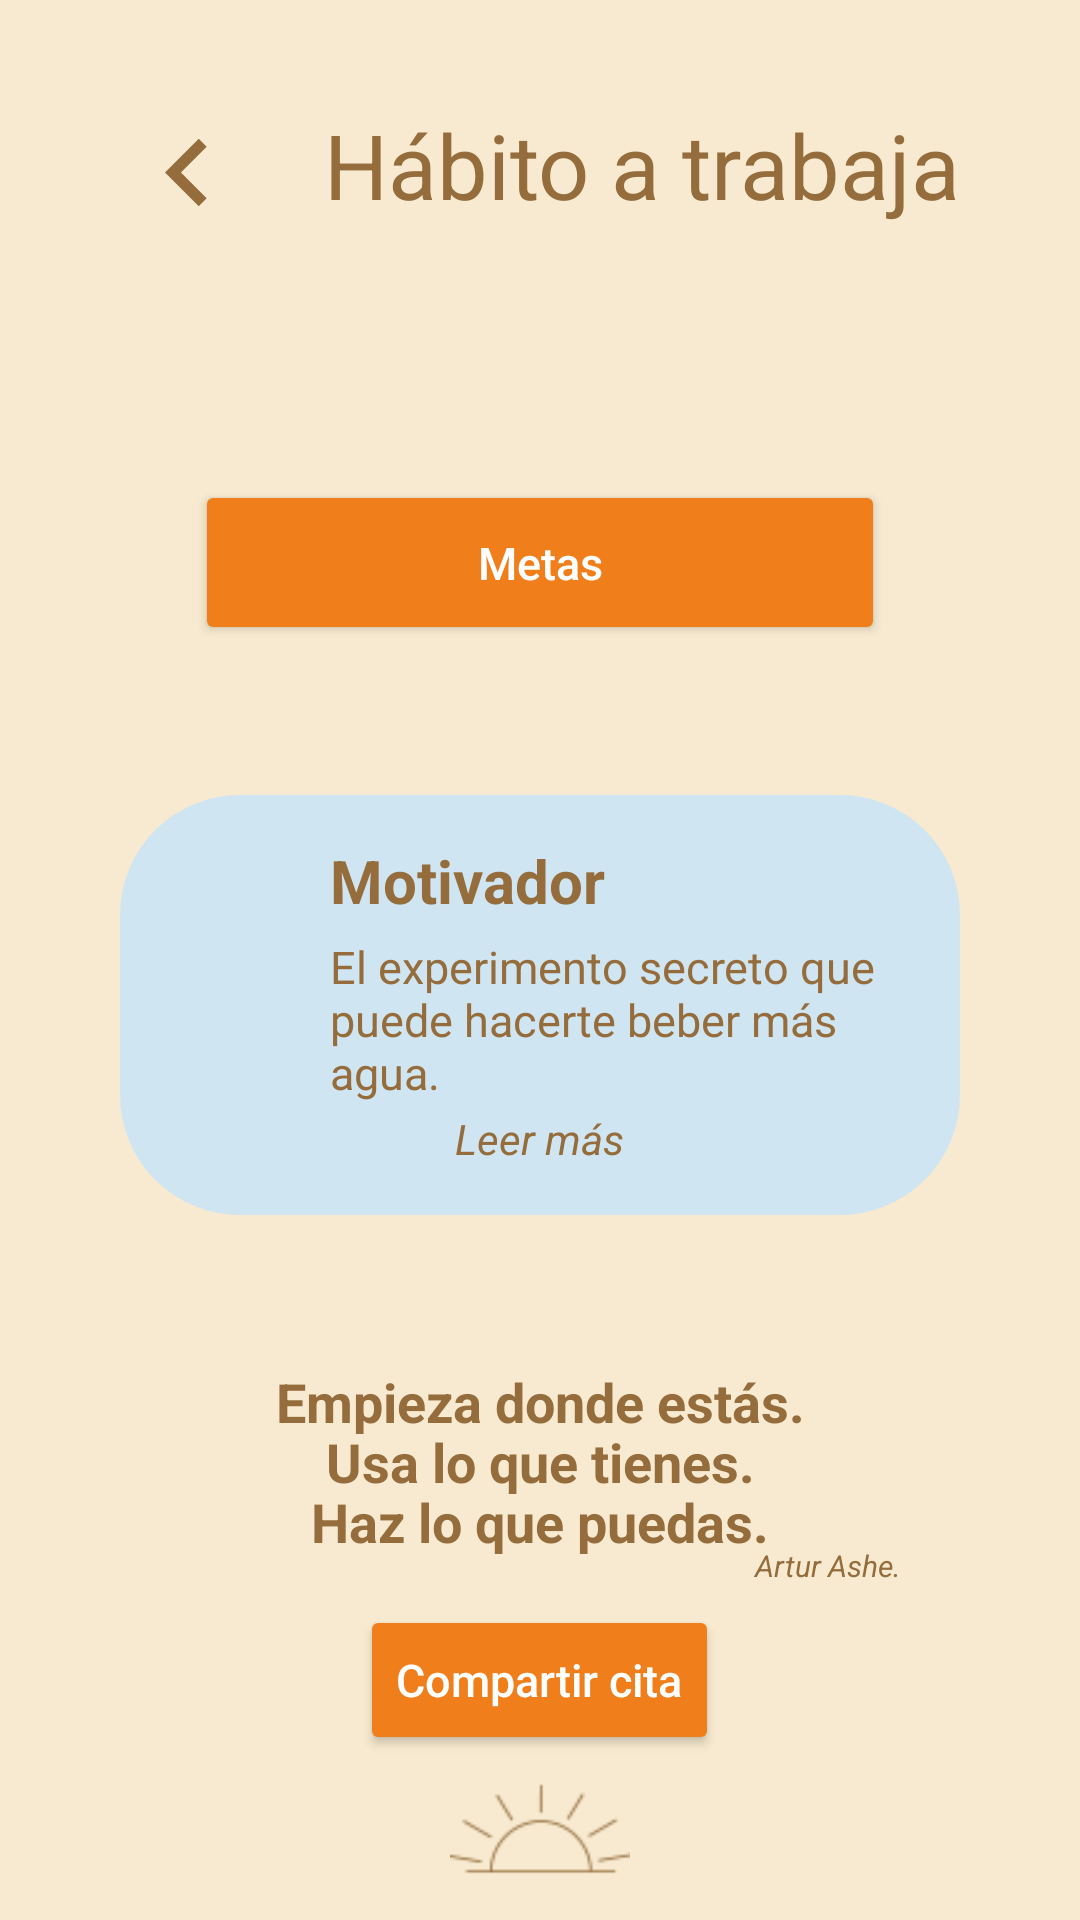

Here is an Android app screen rendered from its layout file. Give the layout XML and the strings, colors and styles it references.
<!-- AndroidManifest.xml: application theme Theme.Ser -->
<!-- res/layout/activity_habito_trabajar.xml -->
<?xml version="1.0" encoding="utf-8"?>
<LinearLayout xmlns:android="http://schemas.android.com/apk/res/android"
    xmlns:app="http://schemas.android.com/apk/res-auto"
    xmlns:tools="http://schemas.android.com/tools"
    android:orientation="vertical"
    android:layout_width="match_parent"
    android:layout_height="match_parent"
    android:paddingLeft="40dp"
    android:paddingRight="40dp"
    android:paddingTop="30dp"
    android:background="@color/fondo"
    tools:context=".HabitoTrabajarActivity">
<LinearLayout
    android:layout_width="wrap_content"
    android:layout_height="70dp">

    <ImageView
        android:id="@+id/navegar"
        android:layout_width="45dp"
        android:layout_height="55dp"
        android:src="@drawable/ic_baseline_navigate_before_24" />

    <TextView
        android:id="@+id/titulo"
        android:layout_width="268dp"
        android:layout_height="50dp"
        android:layout_gravity="center_horizontal"
        android:gravity="center"
        android:text="@string/habito_a_trabajar"
        android:textColor="@color/titulos"
        android:textSize="30sp" />

</LinearLayout>


    <Button
        android:id="@+id/btnMetas"
        android:layout_width="230dp"
        android:layout_height="55dp"
        android:elevation="5dp"
        android:layout_gravity="center_horizontal"
        android:layout_marginTop="60dp"
        android:backgroundTint="@color/btnFuerte"
        android:textSize="15sp"
        android:text="@string/metas"
        android:textColor="@color/white"
        app:cornerRadius="40dp"
        android:textAllCaps="false"/>

    <RelativeLayout
        android:id="@+id/btnMotivador"
        android:layout_width="match_parent"
        android:layout_height="140dp"
        android:layout_marginTop="50dp"
        android:background="@drawable/round_azul_button"
        android:gravity="center_horizontal">

        <LinearLayout
            android:layout_width="wrap_content"
            android:layout_height="wrap_content"
            android:layout_alignParentTop="true"
            android:layout_marginStart="60dp"
            android:layout_marginLeft="5dp"
            android:layout_marginTop="5dp"
            android:orientation="vertical"
            android:padding="10dp">

            <TextView
                android:id="@+id/txtTitulo2"
                android:layout_width="match_parent"
                android:layout_height="wrap_content"
                android:layout_marginBottom="5dp"
                android:text="@string/motivador"
                android:textColor="@color/titulos"
                android:textSize="20sp"
                android:textStyle="bold" />

            <TextView
                android:id="@+id/txtDetalle2"
                android:layout_width="match_parent"
                android:layout_height="wrap_content"
                android:layout_marginBottom="5dp"
                android:text="@string/el_experimento_secreto"
                android:textColor="@color/titulos"
                android:textSize="15sp" />
        </LinearLayout>

        <ImageView
            android:id="@+id/imageviewFoco"
            android:layout_width="45dp"
            android:layout_height="55dp"
            android:layout_marginStart="10dp"
            android:layout_marginTop="10dp"
            android:src="@drawable/ic_bombilla" />

        <LinearLayout
            android:layout_width="match_parent"
            android:layout_height="wrap_content"
            android:gravity="center_horizontal"
            android:layout_marginTop="85dp"
            android:orientation="horizontal">

            <TextView
                android:id="@+id/txtLeerMas"
                android:layout_width="wrap_content"
                android:text="Leer más"
                android:layout_height="match_parent"
                android:textColor="@color/titulos"
                android:layout_marginTop="20dp"
                android:elevation="5dp"
                android:textStyle="italic"/>
        </LinearLayout>
    </RelativeLayout>

    <RelativeLayout
        android:layout_width="match_parent"
        android:layout_height="130dp"
        android:layout_marginTop="50dp">

        <TextView
            android:id="@+id/txtFrase1"
            android:layout_width="match_parent"
            android:layout_height="match_parent"
            android:gravity="center_horizontal"
            android:text="@string/empieza_donde_estas"
            android:textColor="@color/titulos"
            android:textStyle="bold"
            android:textSize="18sp"/>

        <TextView
            android:id="@+id/txtFrase2"
            android:layout_width="match_parent"
            android:layout_height="match_parent"
            android:text="@string/usa_lo_que_tienes"
            android:layout_marginTop="20dp"
            android:gravity="center_horizontal"
            android:textColor="@color/titulos"
            android:textStyle="bold"
            android:textSize="18sp"/>

        <TextView
            android:id="@+id/txtFrase3"
            android:layout_width="match_parent"
            android:layout_height="match_parent"
            android:text="@string/haz_lo_que_puedas"
            android:layout_marginTop="40dp"
            android:gravity="center_horizontal"
            android:textColor="@color/titulos"
            android:textStyle="bold"
            android:textSize="18sp"/>

        <TextView
            android:id="@+id/txtAutor"
            android:layout_width="wrap_content"
            android:layout_height="wrap_content"
            android:text="@string/artur_ashse"
            android:layout_marginTop="60dp"
            android:gravity="center_horizontal"
            android:layout_marginEnd="20dp"
            android:textColor="@color/titulos"
            android:layout_alignParentRight="true"
            android:layout_marginRight="15dp"
            android:textStyle="italic"
            android:textSize="10sp"/>

        <Button
            android:id="@+id/btnCompartir"
            android:layout_width="wrap_content"
            android:layout_height="match_parent"
            android:layout_marginTop="80dp"
            android:gravity="center"
            android:layout_centerHorizontal="true"
            android:backgroundTint="@color/btnFuerte"
            android:elevation="5dp"
            android:text="@string/btn_compartir_cita"
            android:textAllCaps="false"
            android:textColor="@color/white"
            android:textSize="15sp"
            app:cornerRadius="40dp" />

    </RelativeLayout>


    <RelativeLayout
        android:layout_width="match_parent"
        android:layout_height="wrap_content"
        android:gravity="center">

        <LinearLayout
            android:layout_width="wrap_content"
            android:layout_height="match_parent"
            android:layout_gravity="center"
            android:layout_alignParentBottom="true">

            <ImageView
                android:id="@+id/imageView3"
                android:layout_width="80dp"
                android:layout_height="60dp"
                android:layout_gravity="bottom"
                app:srcCompat="@drawable/sol4" />

        </LinearLayout>

    </RelativeLayout>

</LinearLayout>
<!-- resources referenced by this layout -->
<resources>
  <color name="btnFuerte">#f07e1a</color>
  <color name="fondo">#f7ead0</color>
  <color name="titulos">#956c3b</color>
  <color name="white">#FFFFFFFF</color>
  <!-- drawable ic_baseline_navigate_before_24 (drawable) -->
  <vector android:height="24dp" android:tint="#956C3B"
      android:viewportHeight="24" android:viewportWidth="24"
      android:width="24dp" xmlns:android="http://schemas.android.com/apk/res/android">
      <path android:fillColor="@android:color/white" android:pathData="M15.41,7.41L14,6l-6,6 6,6 1.41,-1.41L10.83,12z"/>
  </vector>
  <!-- drawable round_azul_button (drawable) -->
  <?xml version="1.0" encoding="utf-8"?>
  <selector xmlns:android="http://schemas.android.com/apk/res/android">
      <item>
          <shape android:shape= "rectangle">
              <solid android:color="@color/btnClaro"></solid>
              <corners android:radius="40dp"></corners>
          </shape>
      </item>
  </selector>
  <!-- drawable sol4: png bitmap (drawable, 2726 bytes) -->
  <string name="artur_ashse">Artur Ashe.</string>
  <string name="btn_compartir_cita">Compartir cita</string>
  <string name="el_experimento_secreto">El experimento secreto que puede hacerte beber más agua.</string>
  <string name="empieza_donde_estas">Empieza donde estás.</string>
  <string name="habito_a_trabajar">Hábito a trabajar</string>
  <string name="haz_lo_que_puedas">Haz lo que puedas.</string>
  <string name="metas">Metas</string>
  <string name="motivador">Motivador</string>
  <string name="usa_lo_que_tienes">Usa lo que tienes.</string>
  <style name="Theme.Ser" parent="Theme.MaterialComponents.DayNight.NoActionBar">
          
          <item name="colorPrimary">@color/btnClaro</item>
          <item name="colorPrimaryVariant">@color/btnFuerte</item>
          <item name="colorOnPrimary">@color/fondo</item>
          
          <item name="colorSecondary">@color/degradadoNaranja</item>
          <item name="colorSecondaryVariant">@color/white</item>
          <item name="colorOnSecondary">@color/black</item>
          
          <item name="android:statusBarColor" tools:targetApi="l">?attr/colorPrimaryVariant</item>
          
      </style>
  <color name="btnClaro">#d0e5f2</color>
  <color name="degradadoNaranja">#f39542</color>
  <color name="black">#FF000000</color>
</resources>
